Run: headless pygame with SDL's dummy video driver; simulated clock (each Clock.tick advances the game by its frame time, no real sleeping); random seed 0; keys injected as events and as key.get_pressed() state; no mouse input.
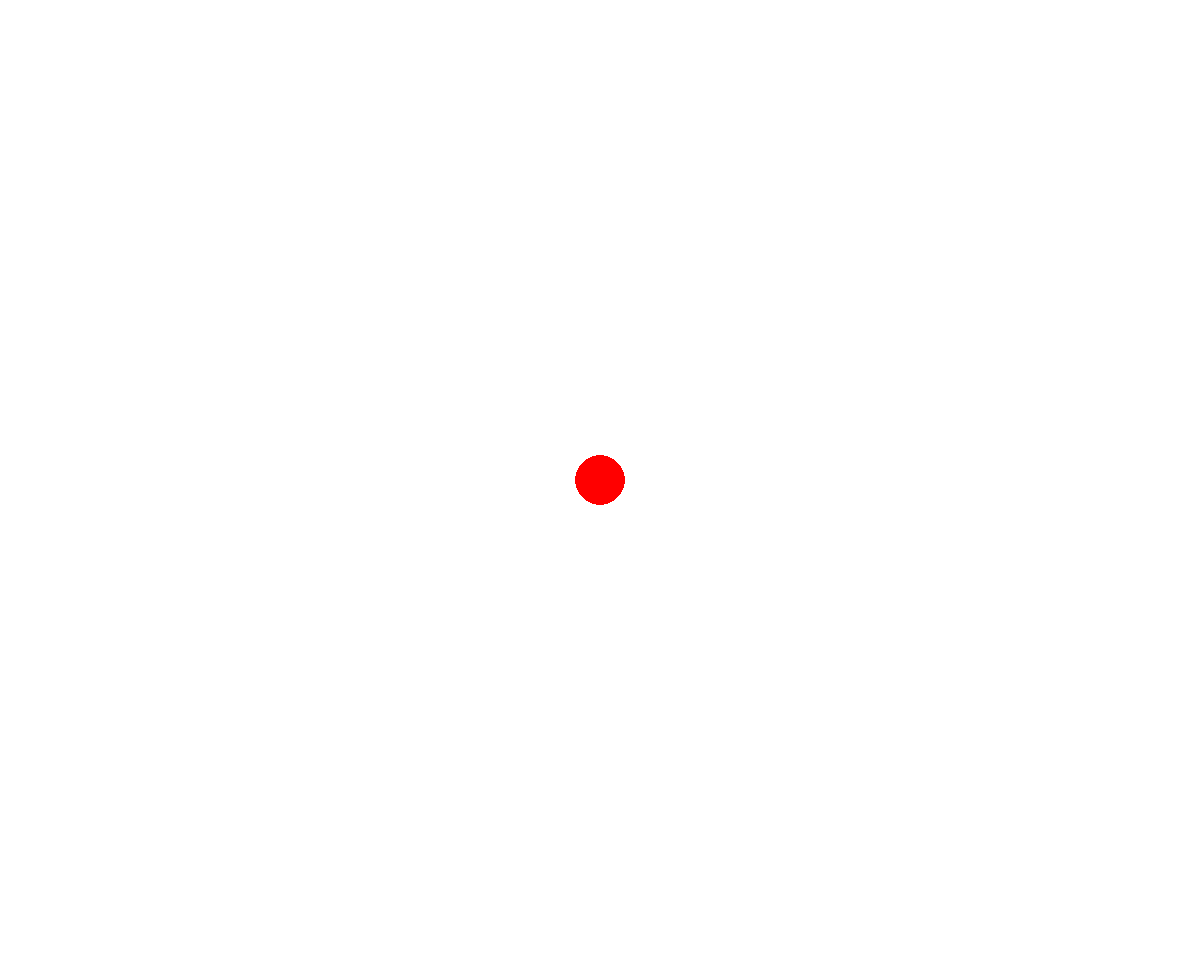
Frame 1 of 4 · flips 1–60 · no input
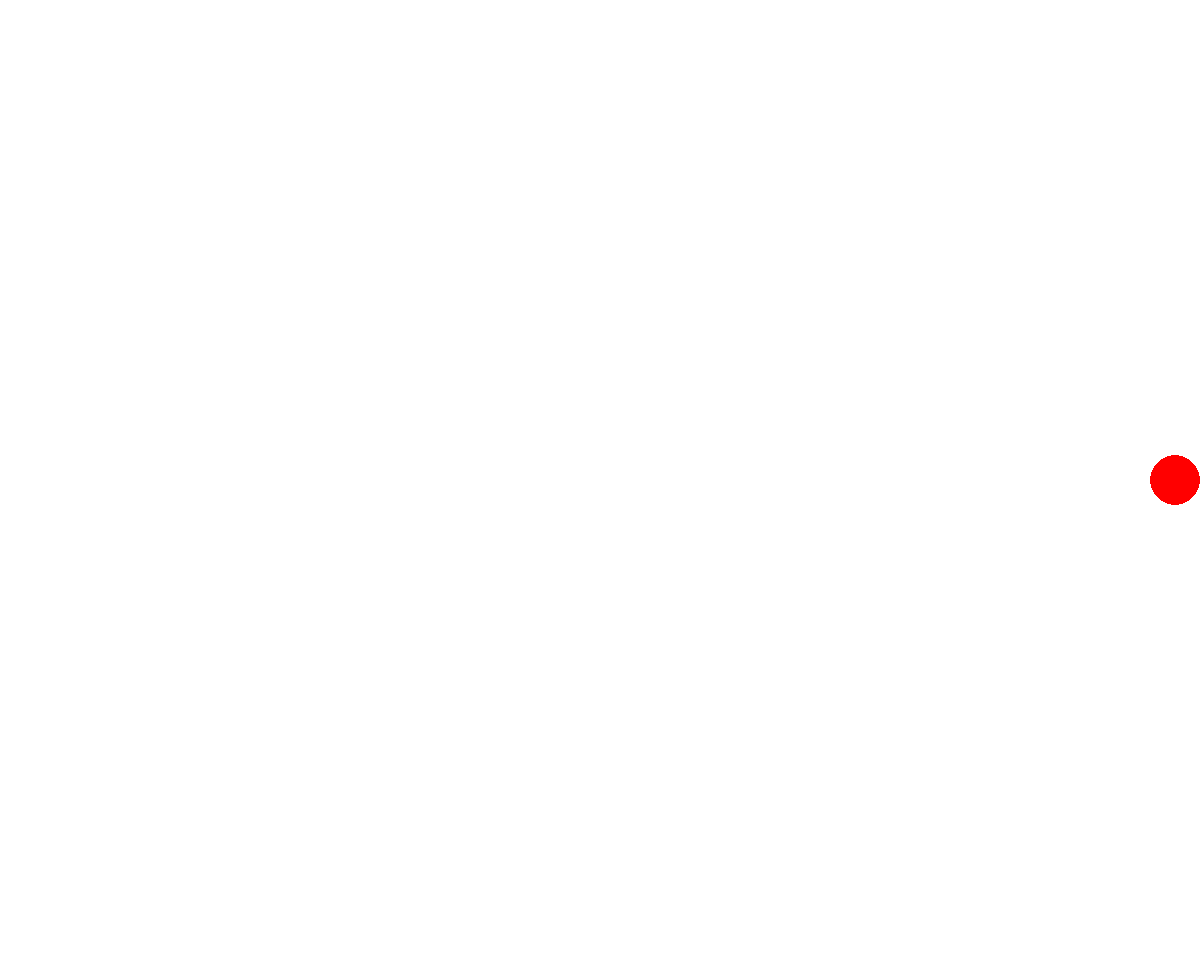
Frame 2 of 4 · flips 61–180 · tapped SPACE, RETURN · held RIGHT (→), D
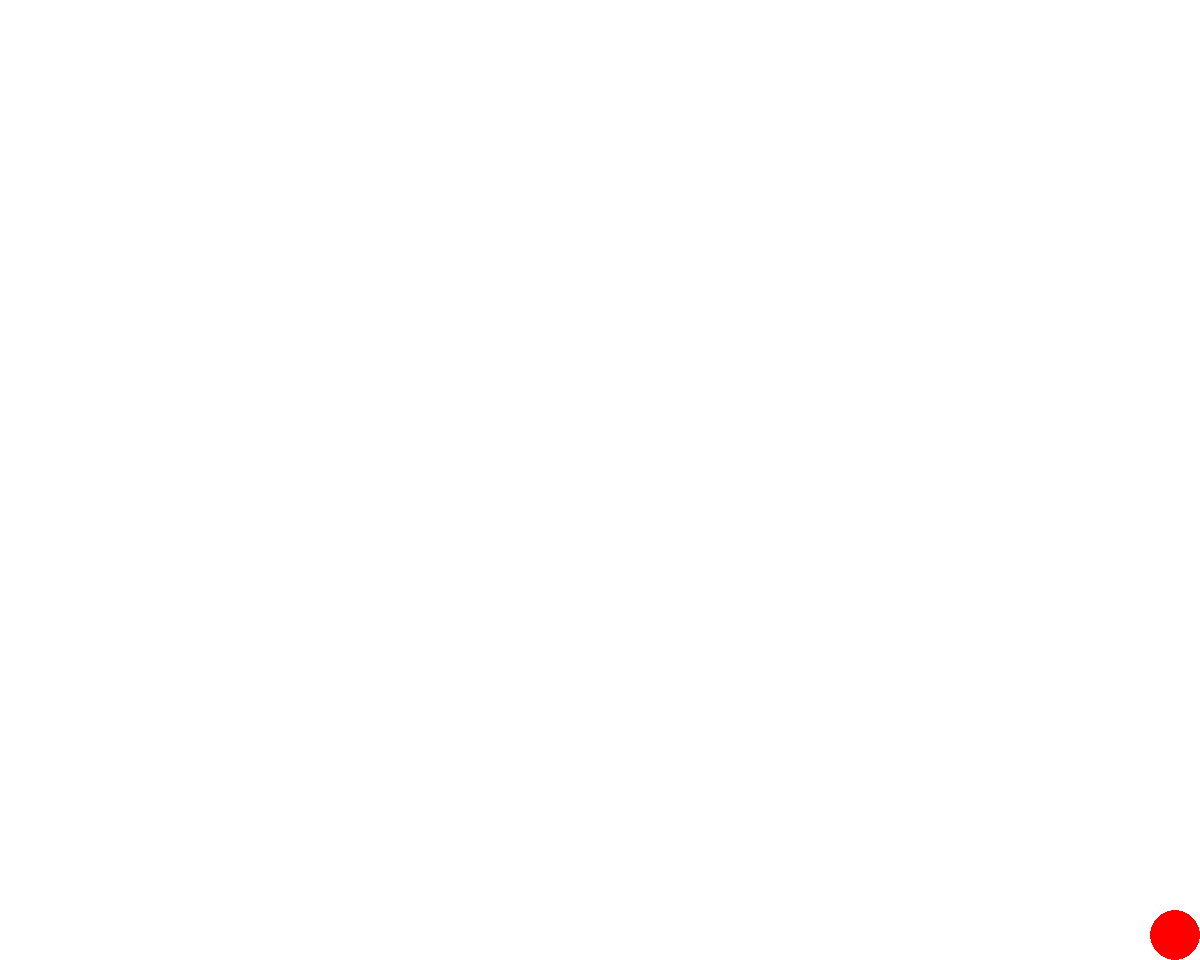
Frame 3 of 4 · flips 181–300 · held DOWN (↓), S
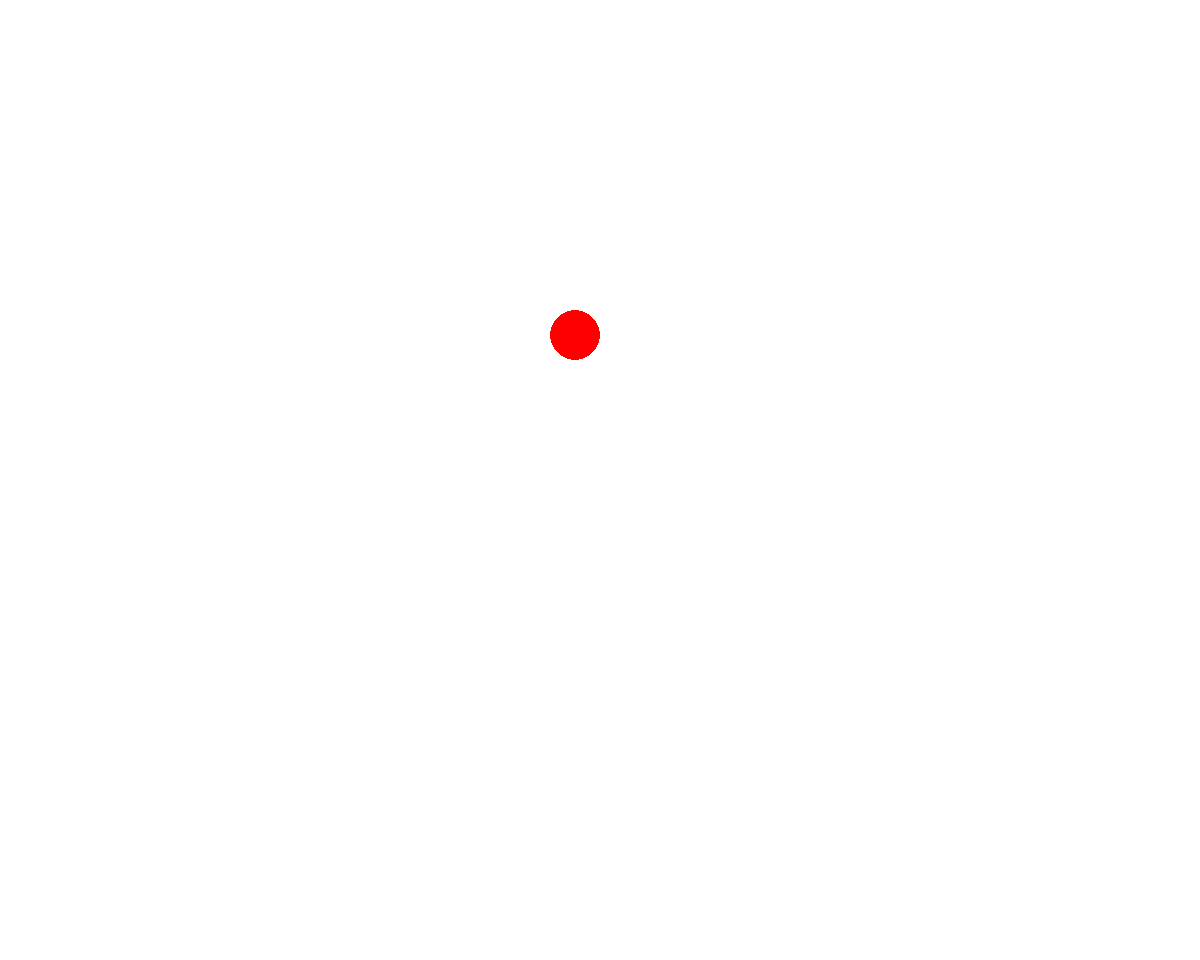
Frame 4 of 4 · flips 301–420 · held LEFT (←), A, UP (↑), W

The pygame program that drew these frames:

import pygame
pygame.init()

Width = 1200
Height = 960

screen = pygame.display.set_mode((Width, Height))
clock = pygame.time.Clock()

Red = (255, 0, 0)
White = (255, 255, 255)

x = Width // 2
y = Height // 2
r = 25
speed = 5

running = True

while running:
    for event in pygame.event.get():
        if event.type == pygame.QUIT:
            running = False

    keys = pygame.key.get_pressed()

    if keys[pygame.K_UP]:
        if y - speed - r >= 0:
            y -= speed

    if keys[pygame.K_DOWN]:
        if y + speed + r <= Height:
            y += speed

    if keys[pygame.K_LEFT]:
        if x - speed - r >= 0:
            x -= speed

    if keys[pygame.K_RIGHT]:
        if x + speed + r <= Width:
            x += speed

    screen.fill(White)

    pygame.draw.circle(screen, Red, (int(x), int(y)), r)

    pygame.display.flip()
    clock.tick(144)

pygame.quit()
